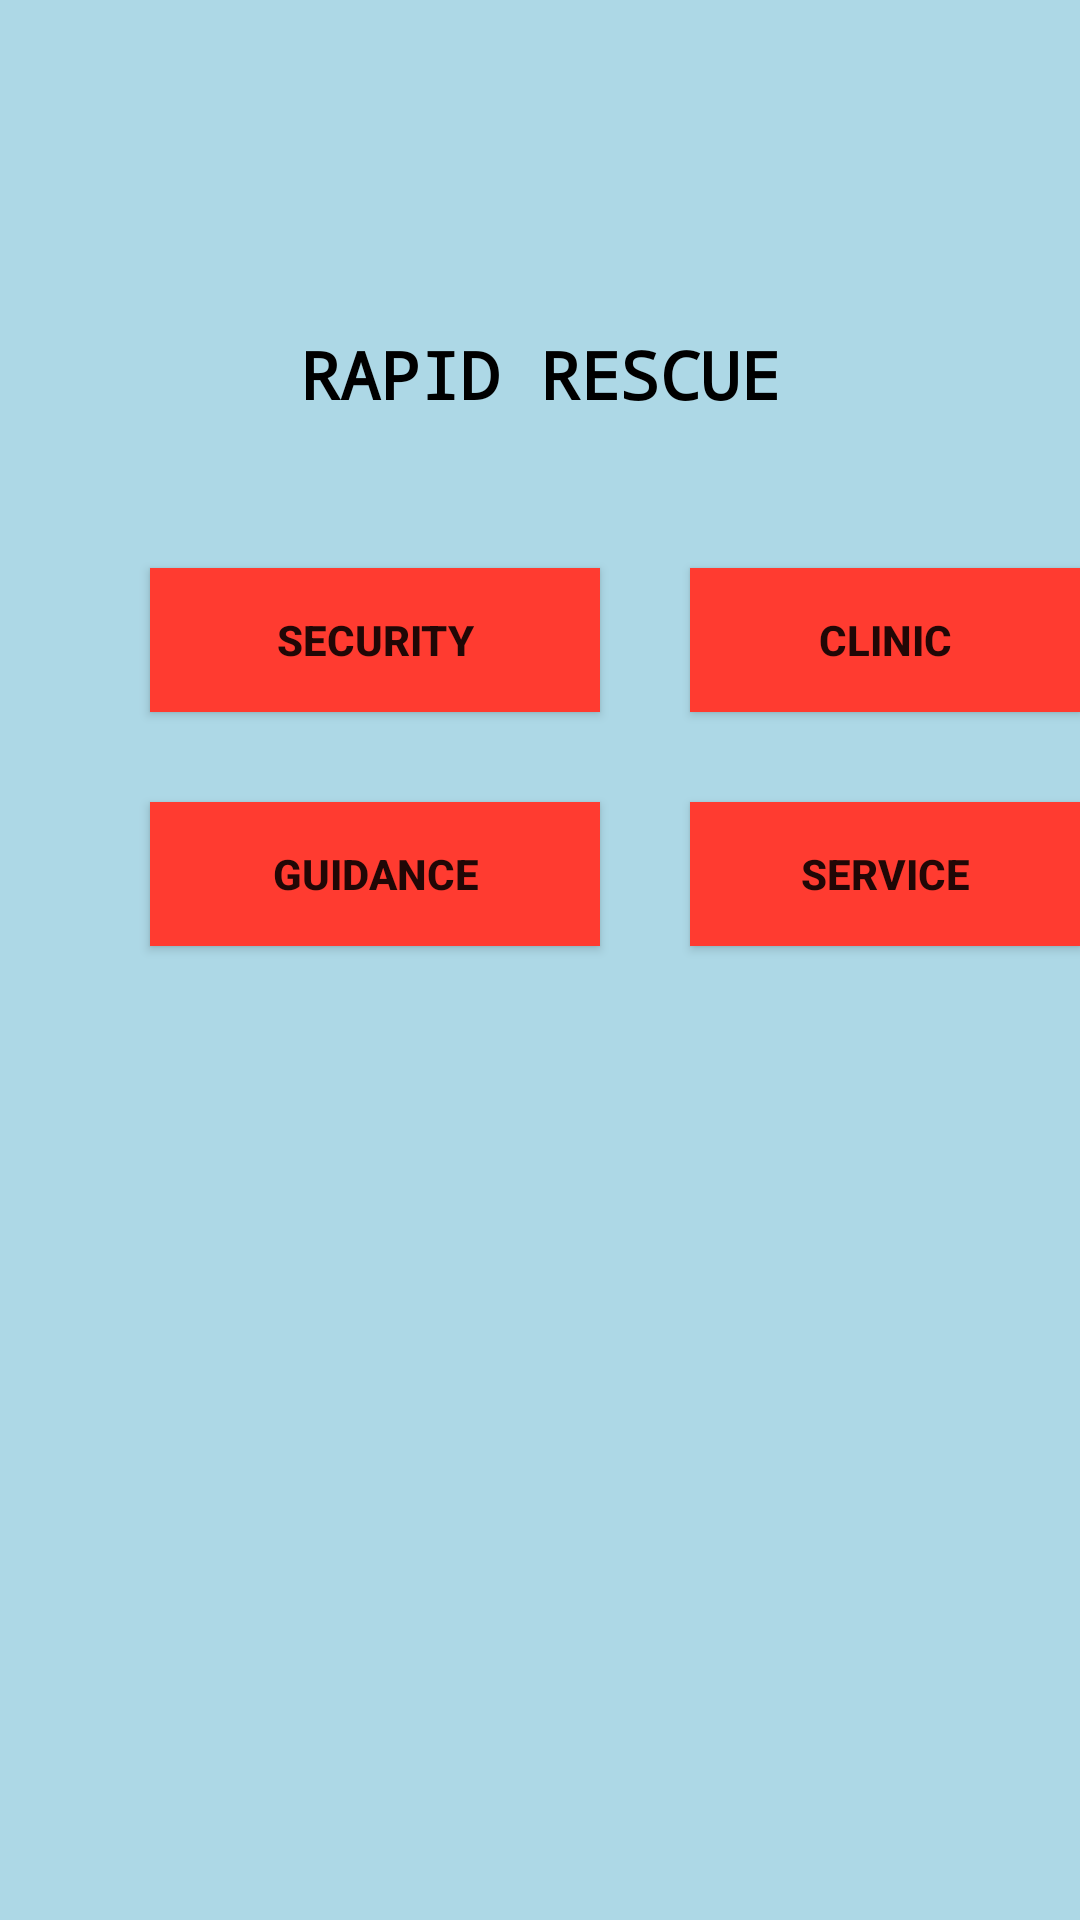

Layout XML and referenced resources for this Android screen:
<!-- AndroidManifest.xml: application theme Theme.AppCompat.Light.NoActionBar -->
<!-- res/layout/activity_dashboard.xml -->
<?xml version="1.0" encoding="utf-8"?>
<RelativeLayout xmlns:android="http://schemas.android.com/apk/res/android"
    xmlns:tools="http://schemas.android.com/tools"
    android:layout_width="match_parent"
    android:layout_height="match_parent"
    android:background="@color/light_blue">

    
    <ImageView
        android:id="@+id/iconAlertLeft"
        android:layout_width="60dp"
        android:layout_height="60dp"
        android:layout_alignParentStart="true"
        android:layout_marginStart="30dp"
        android:layout_marginTop="30dp"
        android:src="@drawable/logo1"
        tools:ignore="ContentDescription,ImageContrastCheck" />

    <ImageView
        android:id="@+id/iconAlertRight"
        android:layout_width="60dp"
        android:layout_height="60dp"
        android:layout_alignParentEnd="true"
        android:layout_marginTop="30dp"
        android:layout_marginEnd="30dp"
        android:src="@drawable/logo1"
        tools:ignore="ContentDescription,ImageContrastCheck" />

    
    <TextView
        android:id="@+id/titleRapidRescue"
        android:layout_width="wrap_content"
        android:layout_height="wrap_content"
        android:layout_centerHorizontal="true"
        android:layout_below="@id/iconAlertLeft"
        android:layout_marginTop="20dp"
        android:text="RAPID RESCUE"
        android:textColor="@color/black"
        android:textSize="22sp"
        android:textStyle="bold"
        android:fontFamily="monospace"
        tools:ignore="HardcodedText" />

    
    <Button
        android:id="@+id/btnSecurity"
        android:layout_width="150dp"
        android:layout_height="wrap_content"
        android:layout_below="@id/titleRapidRescue"
        android:layout_marginTop="50dp"
        android:layout_marginStart="50dp"
        android:background="@color/red"
        android:text="SECURITY"
        android:textStyle="bold"
        tools:ignore="HardcodedText" />

    
    <Button
        android:id="@+id/btnClinic"
        android:layout_width="150dp"
        android:layout_height="wrap_content"
        android:layout_toEndOf="@id/btnSecurity"
        android:layout_alignTop="@id/btnSecurity"
        android:layout_marginStart="30dp"
        android:background="@color/red"
        android:text="CLINIC"
        android:textStyle="bold"
        tools:ignore="HardcodedText" />

    
    <Button
        android:id="@+id/btnGuidance"
        android:layout_width="150dp"
        android:layout_height="wrap_content"
        android:layout_below="@id/btnSecurity"
        android:layout_marginTop="30dp"
        android:layout_alignStart="@id/btnSecurity"
        android:background="@color/red"
        android:text="GUIDANCE"
        android:textStyle="bold"
        tools:ignore="HardcodedText" />

    
    <Button
        android:id="@+id/btnService"
        android:layout_width="150dp"
        android:layout_height="wrap_content"
        android:layout_toEndOf="@id/btnGuidance"
        android:layout_alignTop="@id/btnGuidance"
        android:layout_marginStart="30dp"
        android:background="@color/red"
        android:text="SERVICE"
        android:textStyle="bold"
        tools:ignore="HardcodedText" />

</RelativeLayout>
<!-- resources referenced by this layout -->
<resources>
  <color name="black">#000000</color>
  <color name="light_blue">#ADD8E6</color>
  <color name="red">#FF3B30</color>
</resources>
